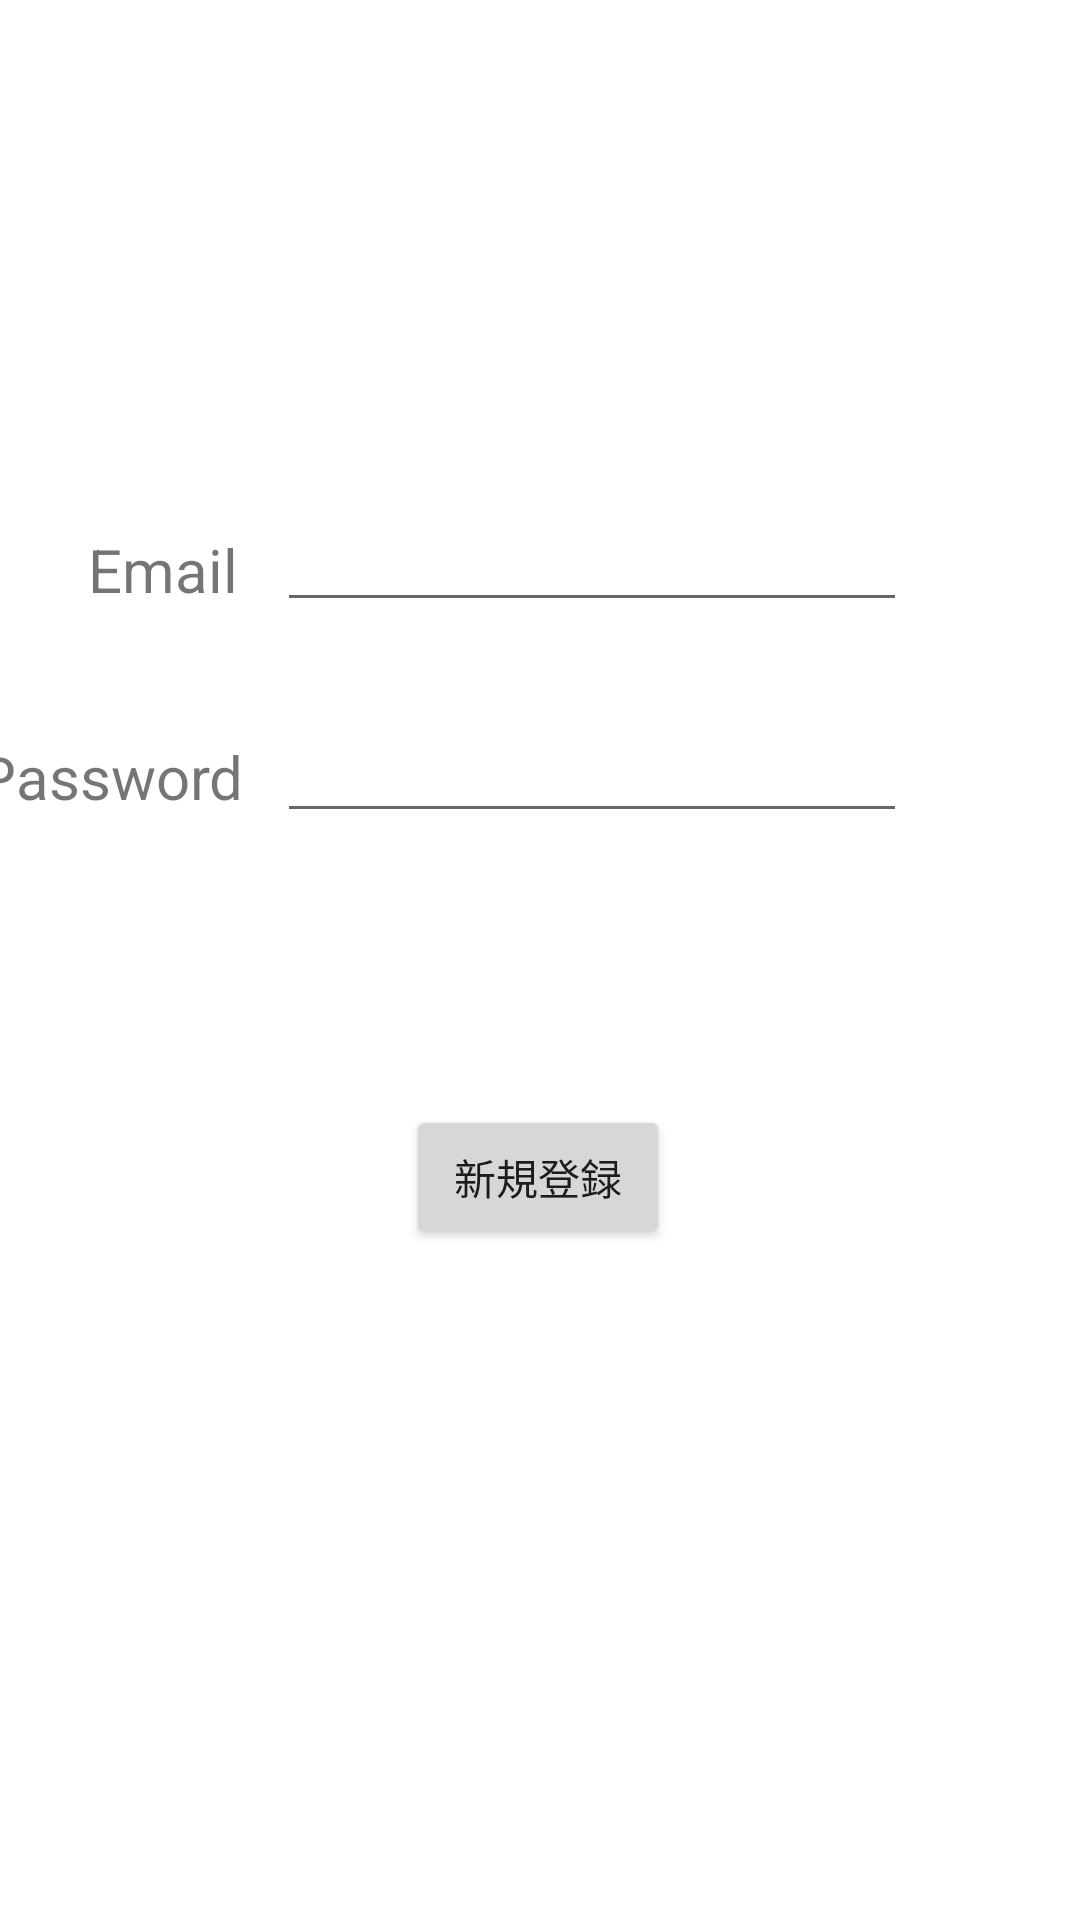

Here is an Android app screen rendered from its layout file. Give the layout XML and the strings, colors and styles it references.
<!-- AndroidManifest.xml: application theme Theme.Login -->
<!-- res/layout/activity_create.xml -->
<?xml version="1.0" encoding="utf-8"?>
<androidx.constraintlayout.widget.ConstraintLayout xmlns:android="http://schemas.android.com/apk/res/android"
    xmlns:app="http://schemas.android.com/apk/res-auto"
    xmlns:tools="http://schemas.android.com/tools"
    android:layout_width="match_parent"
    android:layout_height="match_parent"
    tools:context=".LoginActivity">

    <EditText
        android:id="@+id/email_txt"
        android:layout_width="wrap_content"
        android:layout_height="wrap_content"
        android:layout_marginBottom="36dp"
        android:ems="10"
        android:inputType="textEmailAddress"
        app:layout_constraintBottom_toBottomOf="parent"
        app:layout_constraintEnd_toEndOf="parent"
        app:layout_constraintHorizontal_bias="0.616"
        app:layout_constraintStart_toStartOf="parent"
        app:layout_constraintTop_toTopOf="parent"
        app:layout_constraintVertical_bias="0.295" />

    <EditText
        android:id="@+id/password_txt"
        android:layout_width="wrap_content"
        android:layout_height="wrap_content"
        android:layout_marginBottom="11dp"
        android:ems="10"
        android:inputType="textPassword"
        app:layout_constraintBottom_toBottomOf="parent"
        app:layout_constraintEnd_toEndOf="parent"
        app:layout_constraintHorizontal_bias="0.616"
        app:layout_constraintStart_toStartOf="parent"
        app:layout_constraintTop_toTopOf="parent"
        app:layout_constraintVertical_bias="0.402" />

    <Button
        android:id="@+id/create_user_btn"
        android:layout_width="wrap_content"
        android:layout_height="wrap_content"
        android:text="新規登録"
        app:layout_constraintBottom_toBottomOf="parent"
        app:layout_constraintEnd_toEndOf="parent"
        app:layout_constraintHorizontal_bias="0.498"
        app:layout_constraintStart_toStartOf="parent"
        app:layout_constraintTop_toTopOf="parent"
        app:layout_constraintVertical_bias="0.622" />

    <TextView
        android:id="@+id/textView2"
        android:layout_width="63dp"
        android:layout_height="34dp"
        android:text="Email"
        android:textSize="20sp"
        app:layout_constraintBottom_toBottomOf="parent"
        app:layout_constraintEnd_toStartOf="@+id/email_txt"
        app:layout_constraintHorizontal_bias="1.0"
        app:layout_constraintStart_toStartOf="parent"
        app:layout_constraintTop_toTopOf="parent"
        app:layout_constraintVertical_bias="0.291" />

    <TextView
        android:id="@+id/textView3"
        android:layout_width="100dp"
        android:layout_height="24dp"
        android:text="Password"
        android:textSize="20sp"
        app:layout_constraintBottom_toBottomOf="parent"
        app:layout_constraintEnd_toStartOf="@+id/password_txt"
        app:layout_constraintHorizontal_bias="1.0"
        app:layout_constraintStart_toStartOf="parent"
        app:layout_constraintTop_toTopOf="parent"
        app:layout_constraintVertical_bias="0.398" />

</androidx.constraintlayout.widget.ConstraintLayout>
<!-- resources referenced by this layout -->
<resources>
  <style name="Theme.Login" parent="Theme.MaterialComponents.DayNight.DarkActionBar">
          
          <item name="colorPrimary">@color/purple_500</item>
          <item name="colorPrimaryVariant">@color/purple_700</item>
          <item name="colorOnPrimary">@color/white</item>
          
          <item name="colorSecondary">@color/teal_200</item>
          <item name="colorSecondaryVariant">@color/teal_700</item>
          <item name="colorOnSecondary">@color/black</item>
          
          <item name="android:statusBarColor" tools:targetApi="l">?attr/colorPrimaryVariant</item>
          
  
          <item name="windowNoTitle">true</item>
          <item name="windowActionBar">false</item>
          <item name="android:windowFullscreen">true</item>
          <item name="android:windowContentOverlay">@null</item>
      </style>
  <!-- not gathered from this repository: default colours our renderer supplied (Android Studio template values) -->
  <color name="purple_500">#FF6200EE</color>
  <color name="purple_700">#FF3700B3</color>
  <color name="teal_200">#FF03DAC5</color>
  <color name="teal_700">#FF018786</color>
  <color name="black">#FF000000</color>
  <color name="white">#FFFFFFFF</color>
</resources>
